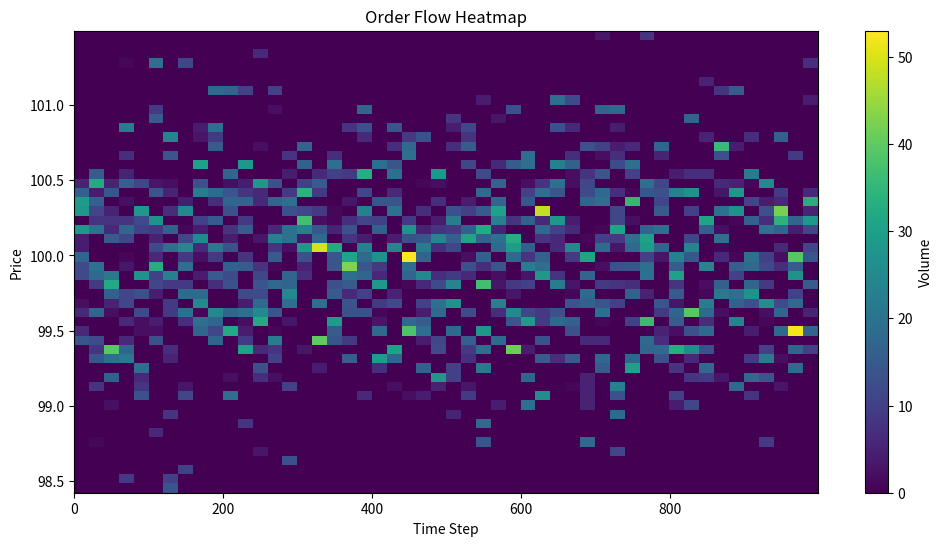
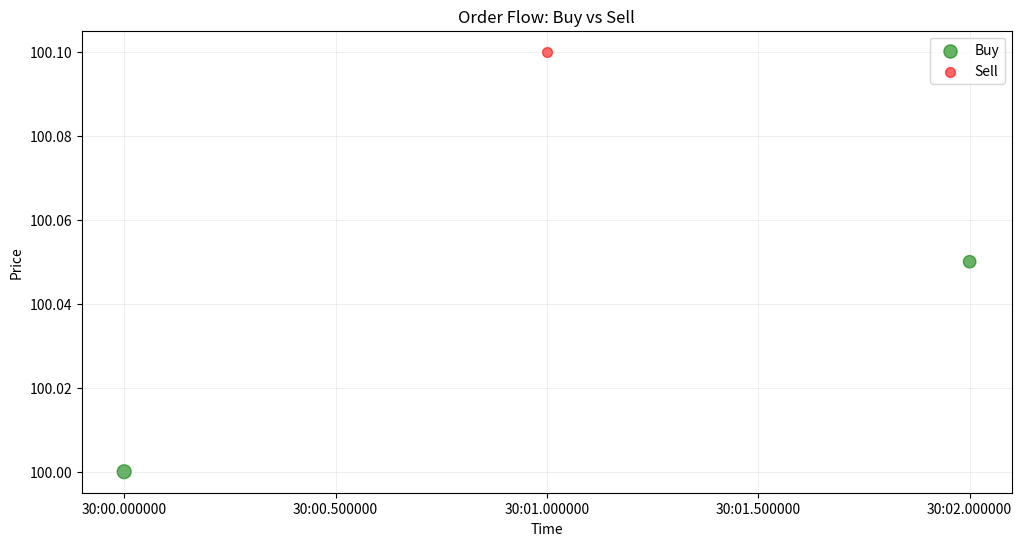
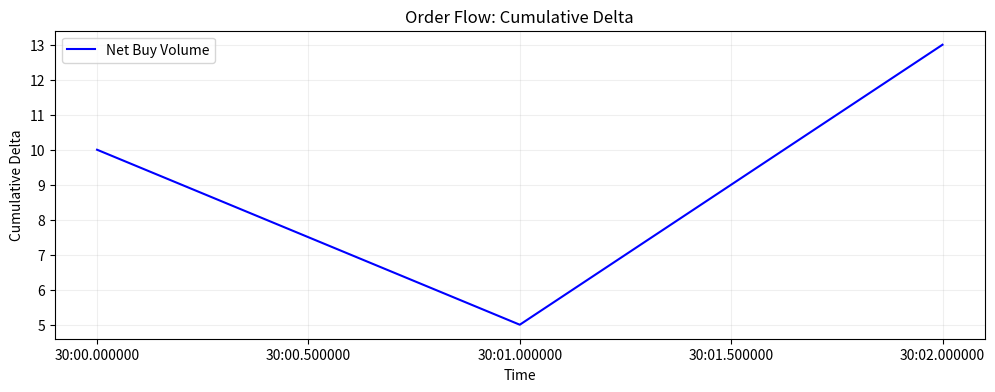

Generate these figures, in order, with matplotlib:
import pandas as pd
# Simulate data
data = {
    'timestamp': ['2023-01-01 09:30:00', '2023-01-01 09:30:01', '2023-01-01 09:30:02'],
    'price': [100.0, 100.1, 100.05],
    'volume': [10, 5, 8],
    'side': ['buy', 'sell', 'buy']  # 或 'bid'/'ask'
}
df = pd.DataFrame(data)
df['timestamp'] = pd.to_datetime(df['timestamp'])  # 转换为时间格式

import matplotlib.pyplot as plt
import numpy as np

# 示例：生成模拟数据
prices = np.random.normal(100, 0.5, 1000)
volumes = np.random.randint(1, 20, 1000)

# 热力图
plt.figure(figsize=(12, 6))
plt.hist2d(
    x=range(len(prices)), 
    y=prices, 
    weights=volumes, 
    bins=[50, 50], 
    cmap='viridis'
)
plt.colorbar(label='Volume')
plt.xlabel('Time Step')
plt.ylabel('Price')
plt.title('Order Flow Heatmap')
plt.show()

# 假设 df 包含 'side' 列（'buy' 或 'sell'）
buy_orders = df[df['side'] == 'buy']
sell_orders = df[df['side'] == 'sell']

plt.figure(figsize=(12, 6))
plt.scatter(
    buy_orders['timestamp'], buy_orders['price'], 
    s=buy_orders['volume']*10, c='green', label='Buy', alpha=0.6
)
plt.scatter(
    sell_orders['timestamp'], sell_orders['price'], 
    s=sell_orders['volume']*10, c='red', label='Sell', alpha=0.6
)
plt.xlabel('Time')
plt.ylabel('Price')
plt.legend()
plt.title('Order Flow: Buy vs Sell')
plt.grid(alpha=0.2)
plt.show()

df['delta'] = df['volume'] * np.where(df['side'] == 'buy', 1, -1)
df['cumulative_delta'] = df['delta'].cumsum()

plt.figure(figsize=(12, 4))
plt.plot(df['timestamp'], df['cumulative_delta'], label='Net Buy Volume', color='blue')
plt.xlabel('Time')
plt.ylabel('Cumulative Delta')
plt.title('Order Flow: Cumulative Delta')
plt.grid(alpha=0.2)
plt.legend()
plt.show()

